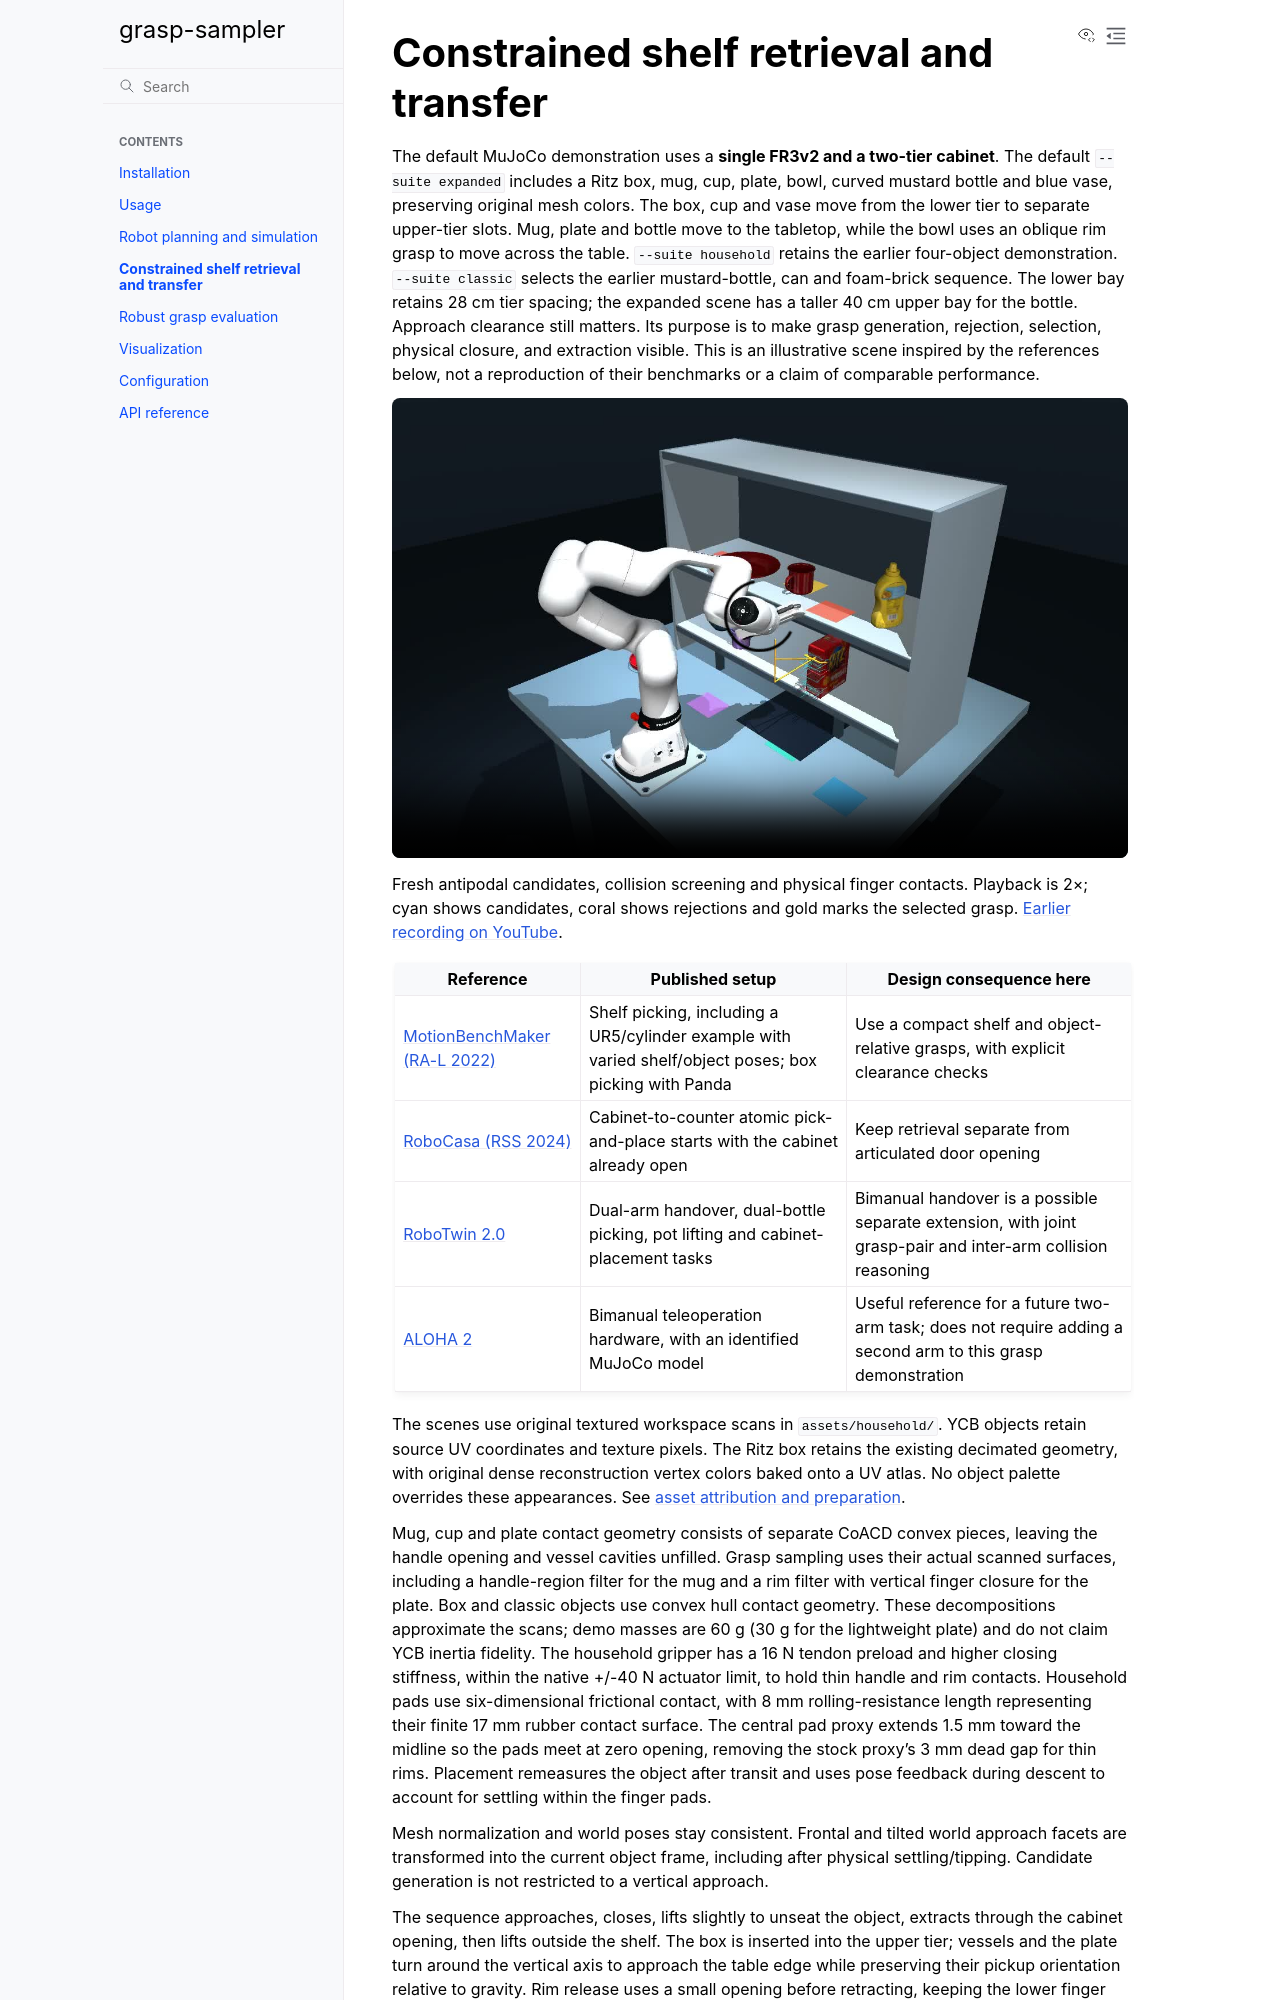

repository: ShirakuGIT/grasp-sampler · page: scenarios.html · generator: sphinx

# Constrained shelf retrieval and transfer

The default MuJoCo demonstration uses a **single FR3v2 and a two-tier cabinet**.
The default `--suite expanded` includes a Ritz box, mug, cup, plate, bowl,
curved mustard bottle and blue vase, preserving original mesh colors. The box, cup and vase move
from the lower tier to separate upper-tier slots. Mug, plate and bottle move
to the tabletop, while the bowl uses an oblique rim grasp to move across the
table. `--suite household` retains the earlier four-object demonstration. `--suite classic` selects the
earlier mustard-bottle, can and foam-brick sequence.
The lower bay retains 28 cm tier spacing; the expanded scene has a taller
40 cm upper bay for the bottle. Approach clearance still matters. Its purpose is to make
grasp generation, rejection, selection, physical closure, and extraction visible.
This is an illustrative scene inspired by the references below, not a
reproduction of their benchmarks or a claim of comparable performance.

```{raw} html
:file: _includes/demo-video.html
```

| Reference | Published setup | Design consequence here |
| --- | --- | --- |
| [MotionBenchMaker (RA-L 2022)](https://arxiv.org/html/2112.06402v1) | Shelf picking, including a UR5/cylinder example with varied shelf/object poses; box picking with Panda | Use a compact shelf and object-relative grasps, with explicit clearance checks |
| [RoboCasa (RSS 2024)](https://robocasa.ai/assets/robocasa_rss24.pdf) | Cabinet-to-counter atomic pick-and-place starts with the cabinet already open | Keep retrieval separate from articulated door opening |
| [RoboTwin 2.0](https://robotwin-platform.github.io/doc/tasks/) | Dual-arm handover, dual-bottle picking, pot lifting and cabinet-placement tasks | Bimanual handover is a possible separate extension, with joint grasp-pair and inter-arm collision reasoning |
| [ALOHA 2](https://aloha-2.github.io/) | Bimanual teleoperation hardware, with an identified MuJoCo model | Useful reference for a future two-arm task; does not require adding a second arm to this grasp demonstration |

The scenes use original textured workspace scans in `assets/household/`.
YCB objects retain source UV coordinates and texture pixels. The Ritz box retains
the existing decimated geometry, with original dense reconstruction vertex colors
baked onto a UV atlas. No object palette overrides these appearances. See
[asset attribution and preparation](https://github.com/ShirakuGIT/grasp-sampler/blob/master/assets/household/README.md).

Mug, cup and plate contact geometry consists of separate CoACD convex pieces,
leaving the handle opening and vessel cavities unfilled. Grasp sampling uses their
actual scanned surfaces, including a handle-region filter for the mug and a rim
filter with vertical finger closure for the plate. Box and classic objects use
convex hull contact geometry. These decompositions approximate the scans; demo
masses are 60 g (30 g for the lightweight plate) and do not claim YCB inertia fidelity. The household gripper has
a 16 N tendon preload and higher closing stiffness, within the native +/-40 N actuator
limit, to hold thin handle and rim contacts. Household pads use six-dimensional
frictional contact, with 8 mm rolling-resistance length representing their
finite 17 mm rubber contact surface. The central pad proxy extends 1.5 mm toward
the midline so the pads meet at zero opening, removing the stock proxy's 3 mm
dead gap for thin rims. Placement remeasures the object after transit and uses
pose feedback during descent to account for settling within the finger pads.

Mesh normalization and world poses stay consistent. Frontal and tilted world approach facets are transformed into
the current object frame, including after physical settling/tipping. Candidate
generation is not restricted to a vertical approach.
